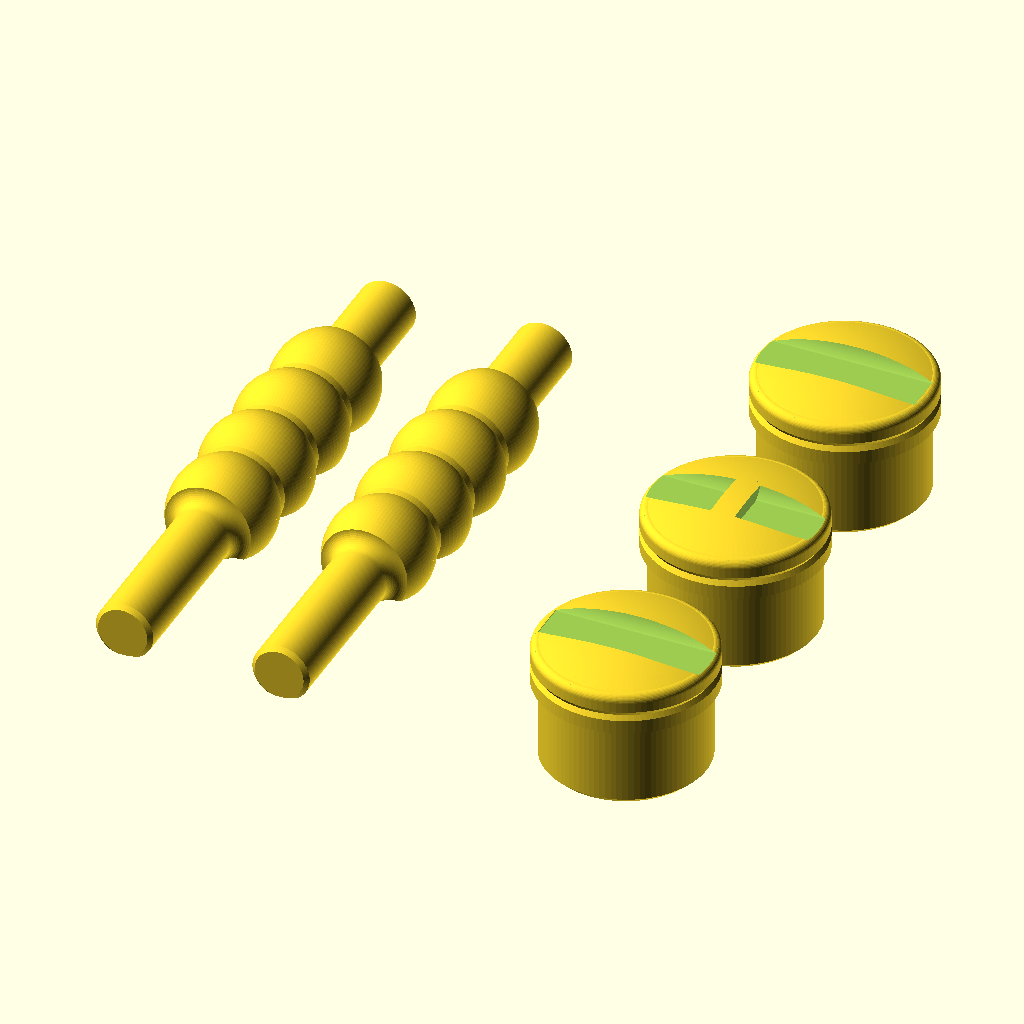
Cell 1: rendered with the file's own defaults.
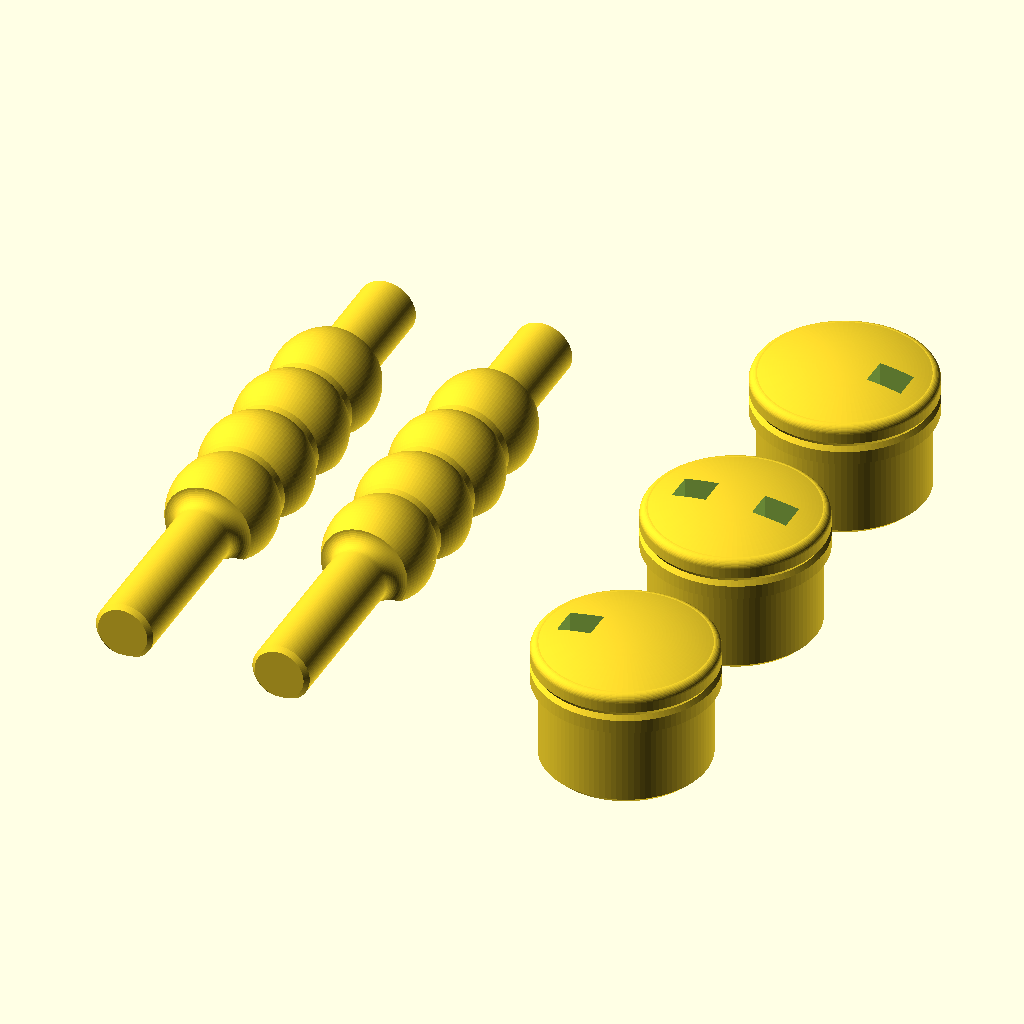
Cell 2: the same model with max_projection = 25.4.
All cells are drawn from the same view direction (rotation 55°, 0°, 25°, orthographic, colour scheme Cornfield), but the view is re-fitted for each cell, so position and scale can differ between cells as well as the parameter.
The OpenSCAD source (cricket_bails_and_caps.scad):
// =====================================================================
// Cricket bails + stump top covers (off / middle / leg) with A1334 Hall
// sensor pockets and 2x2 mm magnet pockets.  All units mm.
//
// PART = "plate" | "bails" | "off_cap" | "middle_cap" | "leg_cap"
//        | "assembly" (visual check only, not for printing)
//
// Coordinate convention (wicket line = X axis, +Z up):
//   off stump centre  x = 0
//   middle stump      x = stump_spacing
//   leg stump         x = 2*stump_spacing
//   Bail 1 spans off->middle (long spigot on off stump).
//   Bail 2 spans leg->middle (long spigot on leg stump).
//   Both short spigots land on the middle stump from opposite sides.
//   Z = 0 is the apex of the stump-top dome ("stump top" reference).
// =====================================================================

PART = "plate";

$fn = 96;

/* ---------------- Bail (all lathe-turned dimensions) --------------- */
barrel_len      = 54;     // central barrel
spigot_long     = 35;
spigot_short    = 20.6;
// total = 35 + 54 + 20.6 = 109.6 (allowed 109.5 .. 111.13)
bail_target_len = 109.6;

max_projection  = 12.7;   // highest point of bail above stump top (Z=0)
barrel_r        = 10.5;   // radius of the main beads
barrel_r_end    = 9.9;    // slightly smaller end beads
groove_r        = 8.3;    // radius at the bottom of the narrow grooves
groove_w        = 1.6;    // groove width (>= 4 extrusion widths)
bead_count      = 4;
spigot_r        = 5.5;    // spigot radius (dia 11)
cove_r          = 2.8;    // smooth cove from spigot up to barrel (= groove_r - spigot_r)
spigot_chamfer  = 0.8;
print_flat      = 0.9;    // flat on the bottom of the bail (bed + seat contact)

/* ---------------- Magnets ------------------------------------------ */
mag_d           = 2.0;
mag_h           = 2.0;
mag_tol         = 0.15;   // radial clearance per side (hole = 2.3 mm)
mag_recess      = 0.3;    // magnet face sits this far above the bail flat
mag_from_tip_long  = 6;   // magnet centre distance from long-spigot tip
mag_from_tip_short = 5;   // ... from short-spigot tip
// Magnet axis is vertical. Install ALL FOUR magnets with the SAME pole
// facing down (towards the sensor). Mark that pole with a marker first.

/* ---------------- Stump / PVC pipe --------------------------------- */
pipe_od         = 33.5;
pipe_id         = 31.2;
plug_fit        = 0.40;   // ADJUST: plug OD = pipe_id - plug_fit. Larger = looser.
plug_len        = 16;
plug_bore_d     = 10;     // weight/material saving bore from underside (0 = none)
plug_bore_depth = 10;
plug_chamfer    = 1.0;    // lead-in at the bottom of the plug
stump_spacing   = 97.55;  // centre-to-centre: (228.6 - 33.5)/2 (laws of cricket width)

/* ---------------- Cap head ----------------------------------------- */
head_h          = 10;     // visible head height below the dome apex
dome_sag        = 2.2;    // dome drop from apex to rim start
edge_round      = 1.5;    // rim roundover
ring_z          = -6.5;   // turned decorative ring groove position (0 = off via ring_depth)
ring_depth      = 0.6;

/* ---------------- Bail seats --------------------------------------- */
seat_clear      = 0.30;   // radial clearance round spigot
seat_end_clear  = 0.40;   // clearance between spigot tip and seat end wall
tip_inset       = 2.0;    // long spigot tip sits this far inside the outer rim
min_ridge       = 1.0;    // min half-width of ridge between the two middle seats

/* ---------------- Hall sensor pocket (CHECK against your PCB!) ----- */
sens_len        = 6.0;    // PCB size along the bail axis (X)
sens_wid        = 5.0;    // PCB size across the bail (Y)
sens_pcb_t      = 1.0;    // PCB thickness
sens_comp_h     = 1.2;    // component height above PCB (IC side faces UP to magnet)
sens_clear      = 0.25;   // clearance per side
sens_ic_dx      = 0;      // IC centre offset from PCB centre (X)
sens_ic_dy      = 0;      // IC centre offset from PCB centre (Y)
sens_floor      = 0.8;    // plastic between seat floor and sensor pocket (4 layers)
min_wall        = 1.2;    // min wall between sensor shaft and pipe-fit plug surface

/* ---------------- Print plate -------------------------------------- */
plate_bail_x    = [-30, -60];
plate_cap_x     = 32;
plate_cap_y     = [-45, 0, 45];

// ===================== DERIVED VALUES (do not edit) ================
bail_len   = spigot_long + barrel_len + spigot_short;
axis_h     = max_projection - barrel_r;            // bail axis above Z=0
seat_floor = axis_h - spigot_r + print_flat;        // Z of seat floor (flat contact)
sens_ceil  = seat_floor - sens_floor;               // top of sensor pocket
Rh         = pipe_od/2;
Rp         = (pipe_id - plug_fit)/2;
x_tip      = -Rh + tip_inset;                       // long tip in off-cap local X
x_tip_mid  = x_tip + bail_len - stump_spacing;      // short tip in middle-cap local X
sens_pocket_h = sens_pcb_t + sens_comp_h + 0.3;     // info: should be <= depth you have
mag_x_long  = x_tip + mag_from_tip_long;            // magnet X in off-cap local
mag_x_short = x_tip_mid - mag_from_tip_short;       // magnet X in middle-cap (left seat)

// ---- sanity checks (fail loudly instead of rendering a bad part) ----
assert(abs(bail_len - bail_target_len) < 0.01, "bail length != target");
assert(bail_len >= 109.5 && bail_len <= 111.13, "bail length outside 109.5..111.13");
assert(abs(axis_h + barrel_r - max_projection) < 1e-6, "projection mismatch");
assert(axis_h > 0, "barrel too large for max_projection");
assert(groove_r - spigot_r >= cove_r - 1e-6, "cove_r too large");
assert(Rp < pipe_id/2, "plug does not fit inside pipe");
assert(x_tip + spigot_long >= Rh + 0.5, "barrel face collides with off stump");
assert(x_tip + spigot_long + barrel_len <= stump_spacing - Rh - 0.5, "barrel collides with middle stump");
assert(x_tip_mid + seat_end_clear <= -min_ridge, "middle seats collide - increase stump_spacing or shorten spigot");
assert(sqrt(pow(abs(mag_x_long)+sens_len/2+sens_clear,2)+pow(sens_wid/2+sens_clear,2)) + min_wall <= Rp, "long-side sensor shaft too close to plug wall");
assert(sqrt(pow(abs(mag_x_short)+sens_len/2+sens_clear,2)+pow(sens_wid/2+sens_clear,2)) + min_wall <= Rp, "middle sensor shaft too close to plug wall");
assert(sens_pocket_h <= (head_h + plug_len) - 0, "sensor pocket too tall");

// ============================ BAIL =================================
// Local frame: X along bail, 0 = long-spigot tip, axis at Y=Z=0.
function arc_pts(cx, cy, r, a0, a1, n=14) =
    [for (i=[0:n]) let(a = a0 + (a1-a0)*i/n) [cx + r*cos(a), cy + r*sin(a)]];

function bead_pts(x0, bw, rb, rg) =
    let(h = rb - rg,
        R = (bw*bw/4 + h*h)/(2*h),
        th = asin((bw/2)/R),
        cx = x0 + bw/2, cy = rb - R)
    arc_pts(cx, cy, R, 90+th, 90-th, 16);

function barrel_pts(xf) =
    let(n = bead_count,
        bw = (barrel_len - (n-1)*groove_w)/n)
    [ for (i=[0:n-1])
        let(x0 = xf + i*(bw+groove_w),
            rb = (i==0 || i==n-1) ? barrel_r_end : barrel_r)
        each concat(bead_pts(x0, bw, rb, groove_r),
                    (i<n-1) ? [[x0+bw+groove_w, groove_r]] : [])
    ];

// polygon in (radius, x) for rotate_extrude
function bail_poly() =
    let(xf1 = spigot_long,
        xf2 = spigot_long + barrel_len,
        L   = bail_len)
    concat(
        [[0,0], [spigot_r - spigot_chamfer, 0], [spigot_r, spigot_chamfer]],
        // cove up from long spigot into barrel
        [for (p = arc_pts(xf1-cove_r, spigot_r+cove_r, cove_r, -90, 0, 12)) [p[1], p[0]]],
        [for (p = barrel_pts(xf1)) [p[1], p[0]]],
        // cove down to short spigot
        [for (p = arc_pts(xf2+cove_r, spigot_r+cove_r, cove_r, 180, 270, 12)) [p[1], p[0]]],
        [[spigot_r, L - spigot_chamfer], [spigot_r - spigot_chamfer, L], [0, L]]
    );

module bail_solid() {            // uncut lathe body, axis along +X
    rotate([0,90,0]) rotate_extrude() polygon(bail_poly());
}

module bail_magnet_pockets() {
    zb = -(spigot_r - print_flat);
    for (x = [mag_from_tip_long, bail_len - mag_from_tip_short])
        translate([x, 0, zb - 0.01])
            cylinder(d = mag_d + 2*mag_tol, h = mag_h + mag_recess + 0.01, $fn = 32);
}

module bail() {                  // axis on Z=0, flat underside at Z = -(spigot_r-print_flat)
    zb = -(spigot_r - print_flat);
    difference() {
        bail_solid();
        translate([-1, -50, zb - 50]) cube([bail_len + 2, 100, 50]);
        bail_magnet_pockets();
    }
}

// ============================ CAPS =================================
module head_profile() {
    Rd = Rh - edge_round;
    Rs = (Rd*Rd + dome_sag*dome_sag) / (2*dome_sag);
    zs = -dome_sag - edge_round;
    ring = (ring_depth > 0)
        ? [[Rh, ring_z - 0.9], [Rh - ring_depth, ring_z], [Rh, ring_z + 0.9]] : [];
    dome = [for (i=[0:24]) let(r = Rd*(1 - i/24)) [r, -(Rs - sqrt(Rs*Rs - r*r))]];
    fil  = [for (i=[0:10]) let(a = 90*i/10) [Rd + edge_round*sin(a), -dome_sag - edge_round + edge_round*cos(a)]];
    polygon(concat([[0, -head_h], [Rh, -head_h]], ring, [[Rh, zs]], fil, dome));
}

module cap_body() {
    rotate_extrude() head_profile();
    // pipe plug
    translate([0, 0, -head_h - plug_len])
        rotate_extrude() polygon([[0,0],[Rp - plug_chamfer,0],[Rp,plug_chamfer],[Rp,plug_len+0.01],[0,plug_len+0.01]]);
}

// seat channel along X from xa to xb (xa<xb), centred on Y=0
module seat_channel(xa, xb) {
    rg = spigot_r + seat_clear;
    len = xb - xa;
    intersection() {
        union() {
            translate([xa, 0, axis_h]) rotate([0,90,0]) cylinder(r = rg, h = len);
            translate([xa, -rg, axis_h]) cube([len, 2*rg, 30]);
        }
        translate([xa - 1, -50, seat_floor]) cube([len + 2, 100, 100]);
    }
}

// vertical sensor shaft from underside of plug up to the pocket ceiling
module sensor_shaft(xm) {
    zbot = -head_h - plug_len - 1;
    // PCB centre = IC centre (under the magnet) minus the IC offset on the PCB
    translate([xm - sens_ic_dx - sens_len/2 - sens_clear,
               - sens_ic_dy - sens_wid/2 - sens_clear,
               zbot])
        cube([sens_len + 2*sens_clear, sens_wid + 2*sens_clear, sens_ceil - zbot]);
}

module wire_bore() {
    if (plug_bore_d > 0)
        translate([0, 0, -head_h - plug_len - 0.01])
            cylinder(d = plug_bore_d, h = plug_bore_depth, $fn = 48);
}

// side = +1 : seat open towards +X (off stump).  side = -1 : mirrored (leg stump).
module cap_single(side) {
    mirror([side < 0 ? 1 : 0, 0, 0])
    difference() {
        cap_body();
        seat_channel(x_tip - seat_end_clear, Rh + 3);
        sensor_shaft(mag_x_long);
        wire_bore();
    }
}

module off_cap()  { cap_single(+1); }
module leg_cap()  { cap_single(-1); }

module middle_cap() {
    difference() {
        cap_body();
        // bail 1 arrives from -X, bail 2 from +X
        seat_channel(-Rh - 3, x_tip_mid + seat_end_clear);
        seat_channel(-(x_tip_mid + seat_end_clear), Rh + 3);
        sensor_shaft(mag_x_short);
        sensor_shaft(-mag_x_short);
        wire_bore();
    }
}

// ======================= PRINT PLATE / PARTS =======================
module bail_print() {   // flat side down, axis along Y
    rotate([0,0,90]) translate([-bail_len/2, 0, spigot_r - print_flat]) bail();
}
module cap_print(c) {   // plug on the bed, dome up
    translate([0,0, head_h + plug_len]) {
        if (c == "off")    off_cap();
        if (c == "middle") middle_cap();
        if (c == "leg")    leg_cap();
    }
}

module bails_print()  { for (x = plate_bail_x) translate([x, 0, 0]) bail_print(); }
module caps_print() {
    translate([plate_cap_x, plate_cap_y[0], 0]) cap_print("off");
    translate([plate_cap_x, plate_cap_y[1], 0]) cap_print("middle");
    translate([plate_cap_x, plate_cap_y[2], 0]) cap_print("leg");
}

// bails in assembled (world) position, for the visual/clash check
module bail1_world() translate([x_tip, 0, axis_h]) bail();
module bail2_world() translate([2*stump_spacing - x_tip, 0, axis_h]) rotate([0,0,180]) bail();

module assembly() {
    off_cap();
    translate([stump_spacing, 0, 0]) middle_cap();
    translate([2*stump_spacing, 0, 0]) leg_cap();
    color("Tan") { bail1_world(); bail2_world(); }
}

if (PART == "plate")           { bails_print(); caps_print(); }
else if (PART == "bails")      { bails_print(); }
else if (PART == "off_cap")    { cap_print("off"); }
else if (PART == "middle_cap") { cap_print("middle"); }
else if (PART == "leg_cap")    { cap_print("leg"); }
else if (PART == "assembly")   { assembly(); }
else echo("Unknown PART:", PART);

echo(bail_len = bail_len, axis_h = axis_h, seat_floor = seat_floor,
     sens_ceiling = sens_ceil, plug_od = 2*Rp, x_tip = x_tip, x_tip_mid = x_tip_mid,
     mag_x_long = mag_x_long, mag_x_short = mag_x_short);
Parameter table extracted from the source (name, type, default, range or options):
PART: string, default "plate"
barrel_len: number, default 54
spigot_long: number, default 35
spigot_short: number, default 20.6
bail_target_len: number, default 109.6
max_projection: number, default 12.7
barrel_r: number, default 10.5
barrel_r_end: number, default 9.9
groove_r: number, default 8.3
groove_w: number, default 1.6
bead_count: number, default 4
spigot_r: number, default 5.5
cove_r: number, default 2.8
spigot_chamfer: number, default 0.8
print_flat: number, default 0.9
mag_d: number, default 2
mag_h: number, default 2
mag_tol: number, default 0.15
mag_recess: number, default 0.3
mag_from_tip_long: number, default 6
mag_from_tip_short: number, default 5
pipe_od: number, default 33.5
pipe_id: number, default 31.2
plug_fit: number, default 0.4
plug_len: number, default 16
plug_bore_d: number, default 10
plug_bore_depth: number, default 10
plug_chamfer: number, default 1
stump_spacing: number, default 97.55
head_h: number, default 10
dome_sag: number, default 2.2
edge_round: number, default 1.5
ring_z: number, default -6.5
ring_depth: number, default 0.6
seat_clear: number, default 0.3
seat_end_clear: number, default 0.4
tip_inset: number, default 2
min_ridge: number, default 1
sens_len: number, default 6
sens_wid: number, default 5
sens_pcb_t: number, default 1
sens_comp_h: number, default 1.2
sens_clear: number, default 0.25
sens_ic_dx: number, default 0
sens_ic_dy: number, default 0
sens_floor: number, default 0.8
min_wall: number, default 1.2
plate_bail_x: vector, default [-30, -60]
plate_cap_x: number, default 32
plate_cap_y: vector, default [-45, 0, 45]
